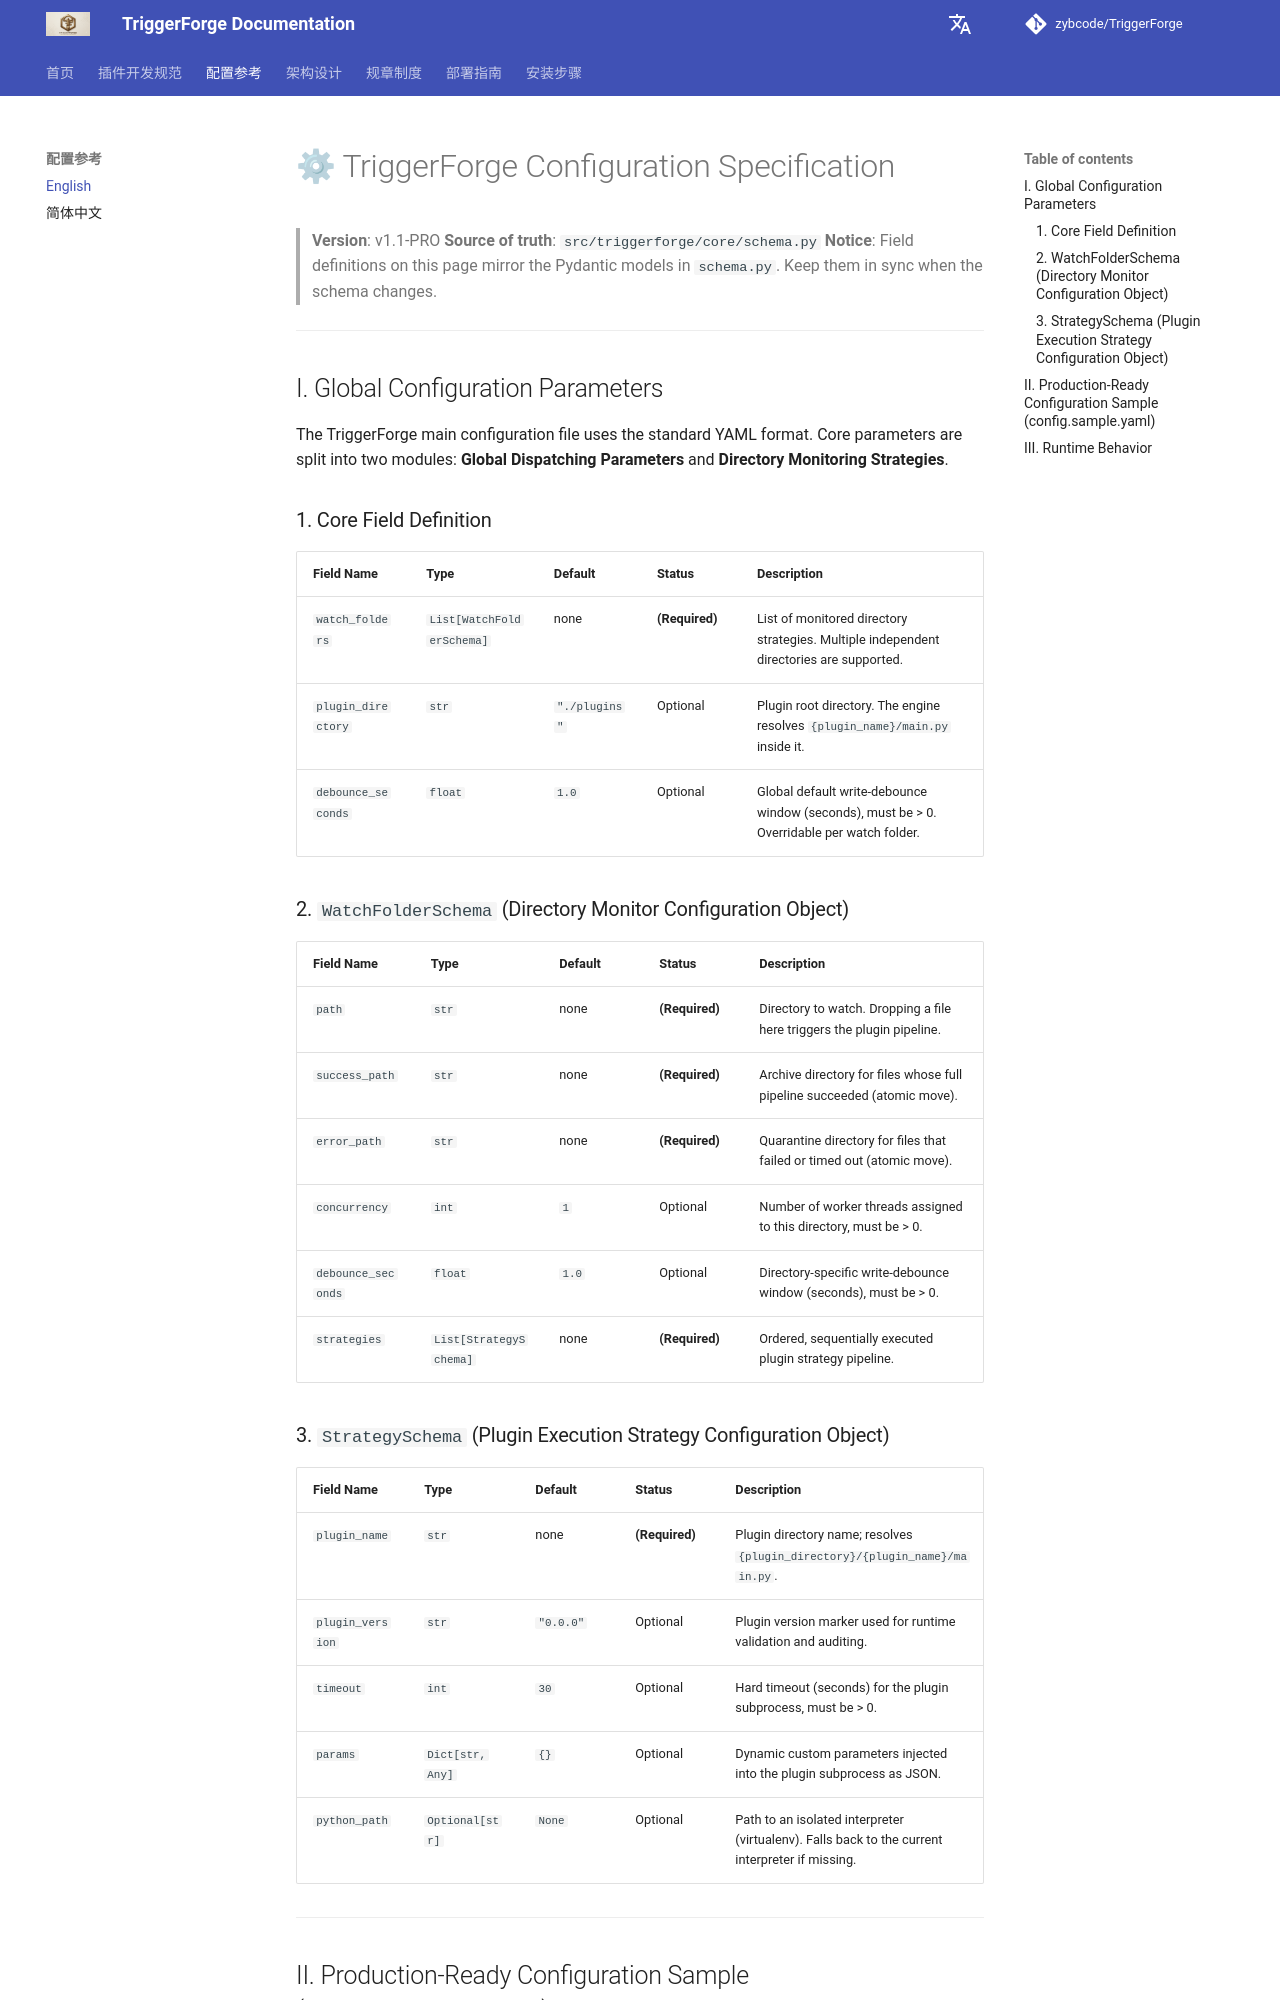

repository: zybcode/TriggerForge · page: en/configuration/index.html · generator: mkdocs

# ⚙ TriggerForge Configuration Specification

> **Version**: v1.1-PRO
> **Source of truth**: `src/triggerforge/core/schema.py`
> **Notice**: Field definitions on this page mirror the Pydantic models in `schema.py`. Keep them in sync when the schema changes.

---

## I. Global Configuration Parameters

The TriggerForge main configuration file uses the standard YAML format. Core parameters are split into two modules: **Global Dispatching Parameters** and **Directory Monitoring Strategies**.

### 1. Core Field Definition

| Field Name | Type | Default | Status | Description |
| --- | --- | --- | --- | --- |
| `watch_folders` | `List[WatchFolderSchema]` | none | **(Required)** | List of monitored directory strategies. Multiple independent directories are supported. |
| `plugin_directory` | `str` | `"./plugins"` | Optional | Plugin root directory. The engine resolves `{plugin_name}/main.py` inside it. |
| `debounce_seconds` | `float` | `1.0` | Optional | Global default write-debounce window (seconds), must be > 0. Overridable per watch folder. |

### 2. `WatchFolderSchema` (Directory Monitor Configuration Object)

| Field Name | Type | Default | Status | Description |
| --- | --- | --- | --- | --- |
| `path` | `str` | none | **(Required)** | Directory to watch. Dropping a file here triggers the plugin pipeline. |
| `success_path` | `str` | none | **(Required)** | Archive directory for files whose full pipeline succeeded (atomic move). |
| `error_path` | `str` | none | **(Required)** | Quarantine directory for files that failed or timed out (atomic move). |
| `concurrency` | `int` | `1` | Optional | Number of worker threads assigned to this directory, must be > 0. |
| `debounce_seconds` | `float` | `1.0` | Optional | Directory-specific write-debounce window (seconds), must be > 0. |
| `strategies` | `List[StrategySchema]` | none | **(Required)** | Ordered, sequentially executed plugin strategy pipeline. |

### 3. `StrategySchema` (Plugin Execution Strategy Configuration Object)

| Field Name | Type | Default | Status | Description |
| --- | --- | --- | --- | --- |
| `plugin_name` | `str` | none | **(Required)** | Plugin directory name; resolves `{plugin_directory}/{plugin_name}/main.py`. |
| `plugin_version` | `str` | `"0.0.0"` | Optional | Plugin version marker used for runtime validation and auditing. |
| `timeout` | `int` | `30` | Optional | Hard timeout (seconds) for the plugin subprocess, must be > 0. |
| `params` | `Dict[str, Any]` | `{}` | Optional | Dynamic custom parameters injected into the plugin subprocess as JSON. |
| `python_path` | `Optional[str]` | `None` | Optional | Path to an isolated interpreter (virtualenv). Falls back to the current interpreter if missing. |

---
